Image classification data set "dataset" (KiranYBPatil/Sugarcane_Disease_Detector on GitHub). Class labels (6): bacterial blights, healthy, mosaic, red rot, rust, yellow.

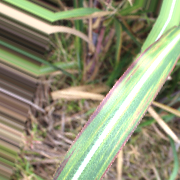
Label: bacterial blights

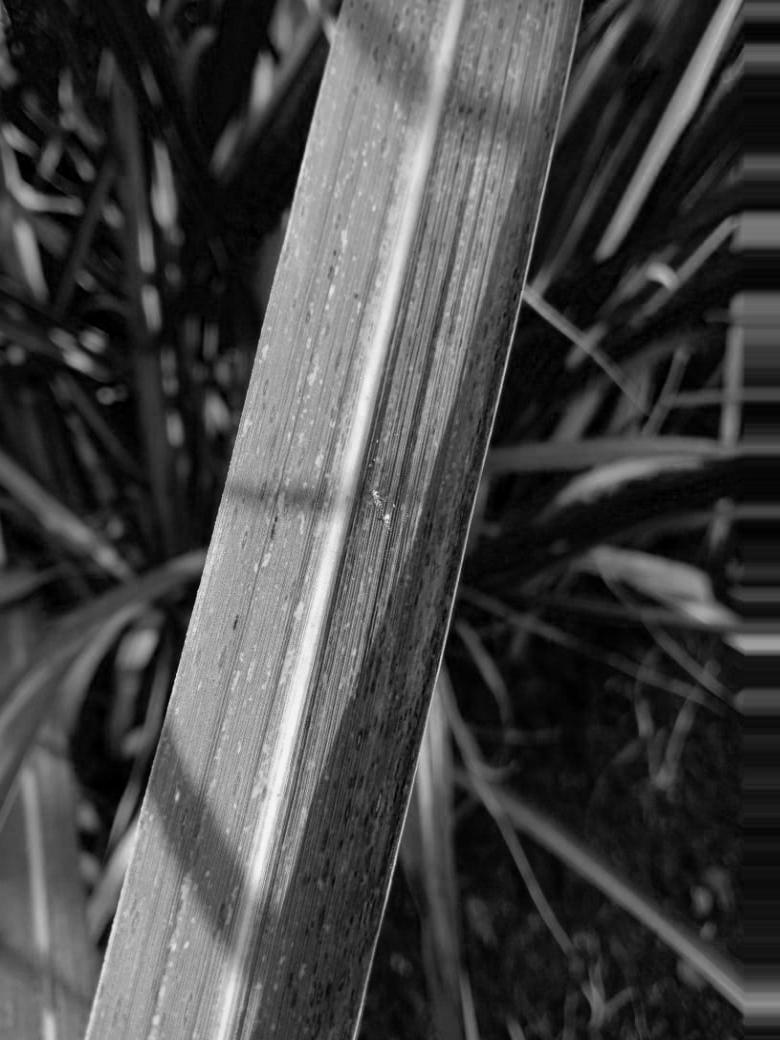
Label: rust

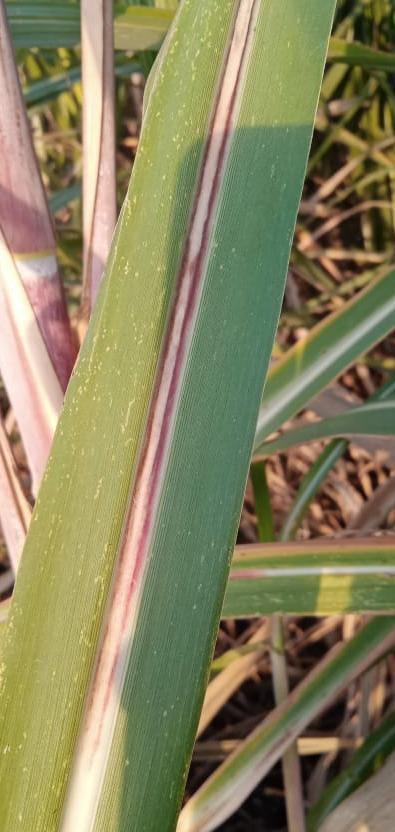
Label: red rot

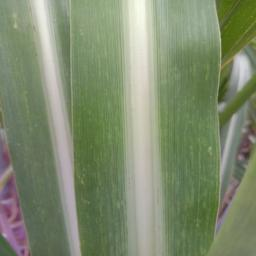
Label: mosaic

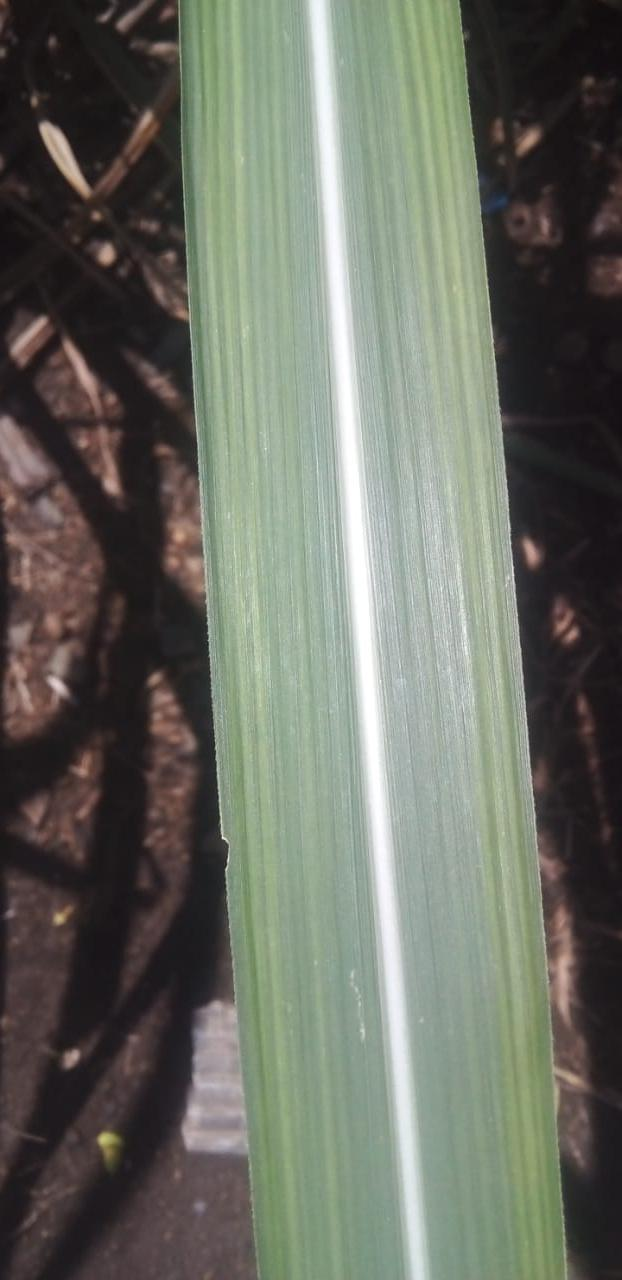
Label: healthy

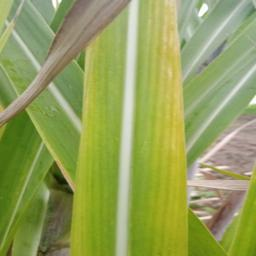
Label: yellow
